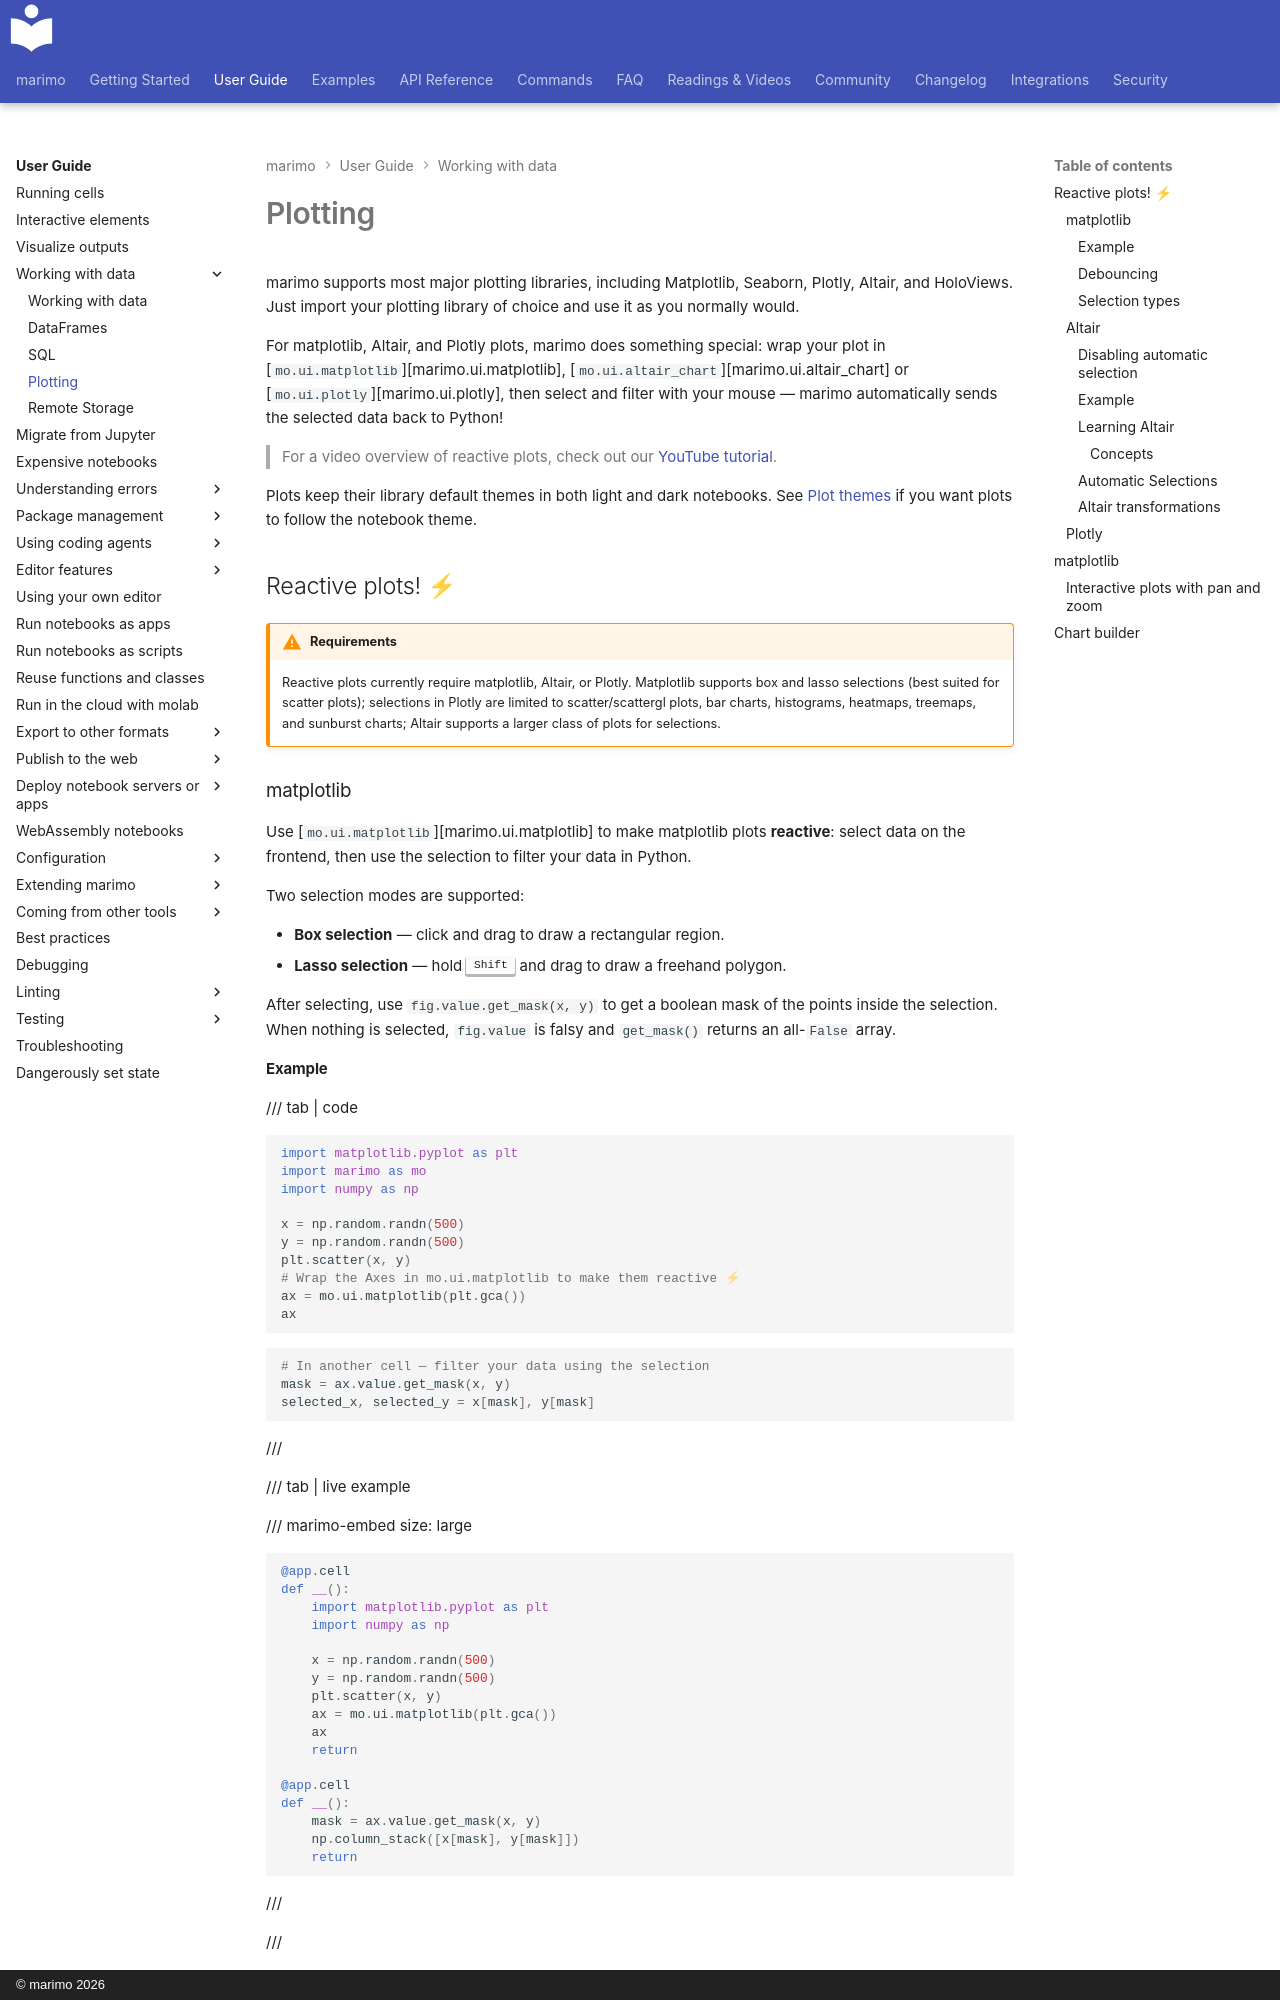

repository: marimo-team/marimo · page: guides/working_with_data/plotting/index.html · generator: mkdocs · copyright: © marimo 2026

# Plotting

marimo supports most major plotting libraries, including Matplotlib, Seaborn,
Plotly, Altair, and HoloViews. Just import your plotting library of choice and
use it as you normally would.

For matplotlib, Altair, and Plotly plots, marimo does something special: wrap
your plot in [`mo.ui.matplotlib`][marimo.ui.matplotlib],
[`mo.ui.altair_chart`][marimo.ui.altair_chart] or
[`mo.ui.plotly`][marimo.ui.plotly], then select and filter with your mouse —
marimo automatically sends the selected data back to Python!


> For a video overview of reactive plots, check out our [YouTube tutorial](https://youtu.be/KFXsm1wr408).

Plots keep their library default themes in both light and dark notebooks. See
[Plot themes](../configuration/theming.md#plot-themes) if you want plots to
follow the notebook theme.

## Reactive plots! ⚡

!!! warning "Requirements"

    Reactive plots currently require matplotlib, Altair, or Plotly. Matplotlib
    supports box and lasso selections (best suited for scatter plots);
    selections in Plotly are limited to scatter/scattergl plots, bar charts,
    histograms, heatmaps, treemaps, and sunburst charts; Altair supports a larger class
    of plots for selections.

### matplotlib

Use [`mo.ui.matplotlib`][marimo.ui.matplotlib] to make matplotlib plots
**reactive**: select data on the frontend, then use the selection to filter
your data in Python.

Two selection modes are supported:

- **Box selection** — click and drag to draw a rectangular region.
- **Lasso selection** — hold <kbd>Shift</kbd> and drag to draw a freehand
  polygon.

After selecting, use `fig.value.get_mask(x, y)` to get a boolean mask of the
points inside the selection. When nothing is selected, `fig.value` is falsy and
`get_mask()` returns an all-`False` array.

#### Example

/// tab | code

```python
import matplotlib.pyplot as plt
import marimo as mo
import numpy as np

x = np.random.randn(500)
y = np.random.randn(500)
plt.scatter(x, y)
# Wrap the Axes in mo.ui.matplotlib to make them reactive ⚡
ax = mo.ui.matplotlib(plt.gca())
ax
```

```python
# In another cell — filter your data using the selection
mask = ax.value.get_mask(x, y)
selected_x, selected_y = x[mask], y[mask]
```

///

/// tab | live example

/// marimo-embed
    size: large

```python
@app.cell
def __():
    import matplotlib.pyplot as plt
    import numpy as np

    x = np.random.randn(500)
    y = np.random.randn(500)
    plt.scatter(x, y)
    ax = mo.ui.matplotlib(plt.gca())
    ax
    return

@app.cell
def __():
    mask = ax.value.get_mask(x, y)
    np.column_stack([x[mask], y[mask]])
    return
```

///

///

#### Debouncing

By default, the selection streams to Python as you drag. For expensive
downstream computations or very large datasets, pass `debounce=True` so the
value is only sent on mouse-up:

```python
ax = mo.ui.matplotlib(plt.gca(), debounce=True)
```
